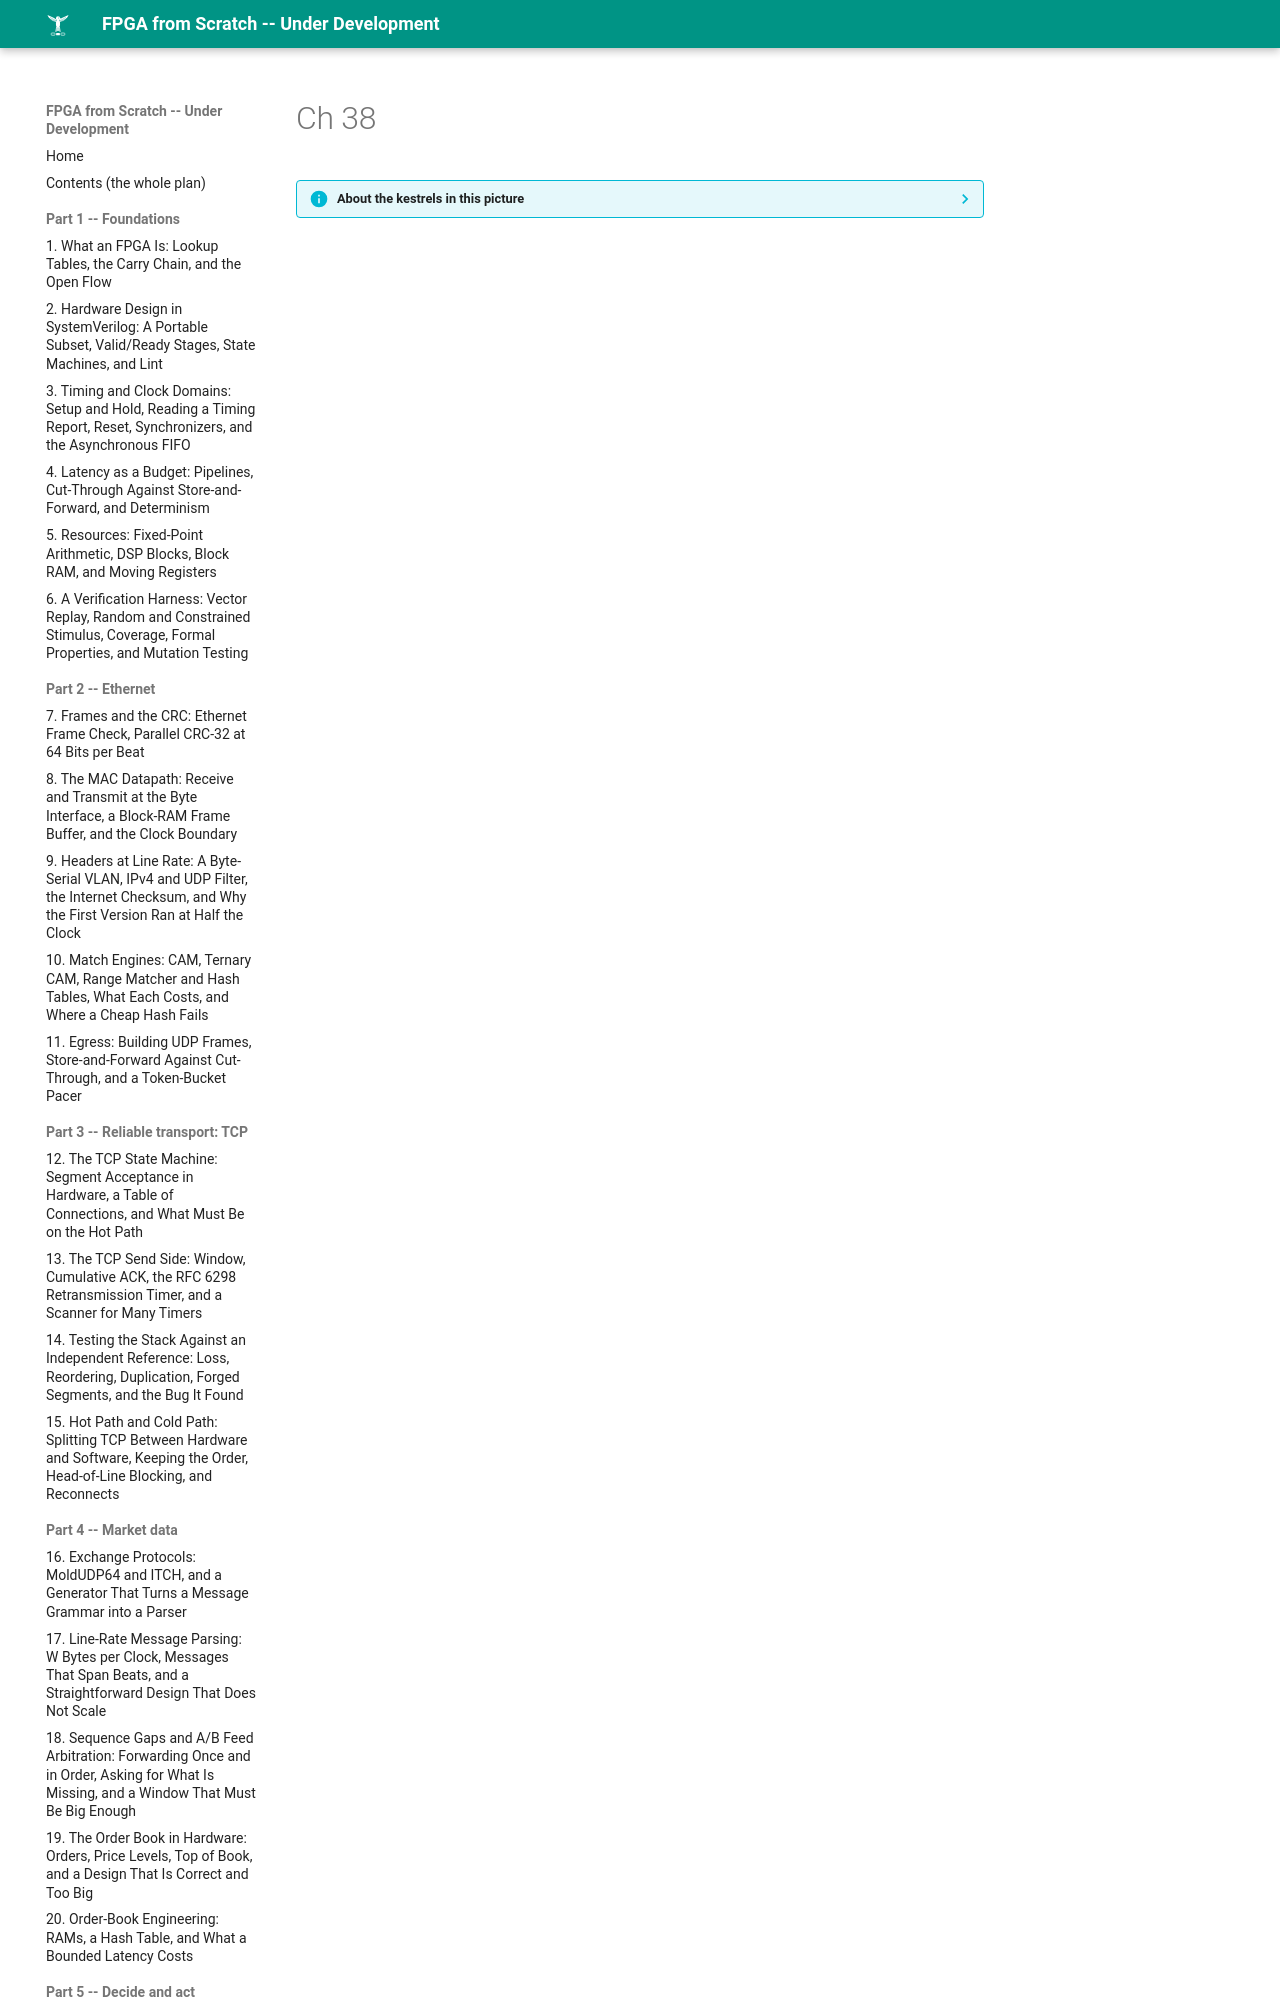

repository: MaximumBeings/fpga_from_scratch · page: assets/art/ch-38/index.html · generator: mkdocs

??? info "About the kestrels in this picture"
    - **Nankeen kestrel** (*Falco cenchroides*) is found across Australia and nearby islands. It hovers over open country and grassland, and often hunts along roadsides and fields.
    - **Seychelles kestrel** (*Falco araeus*) is found on the granitic islands of the Seychelles. It is a small kest
